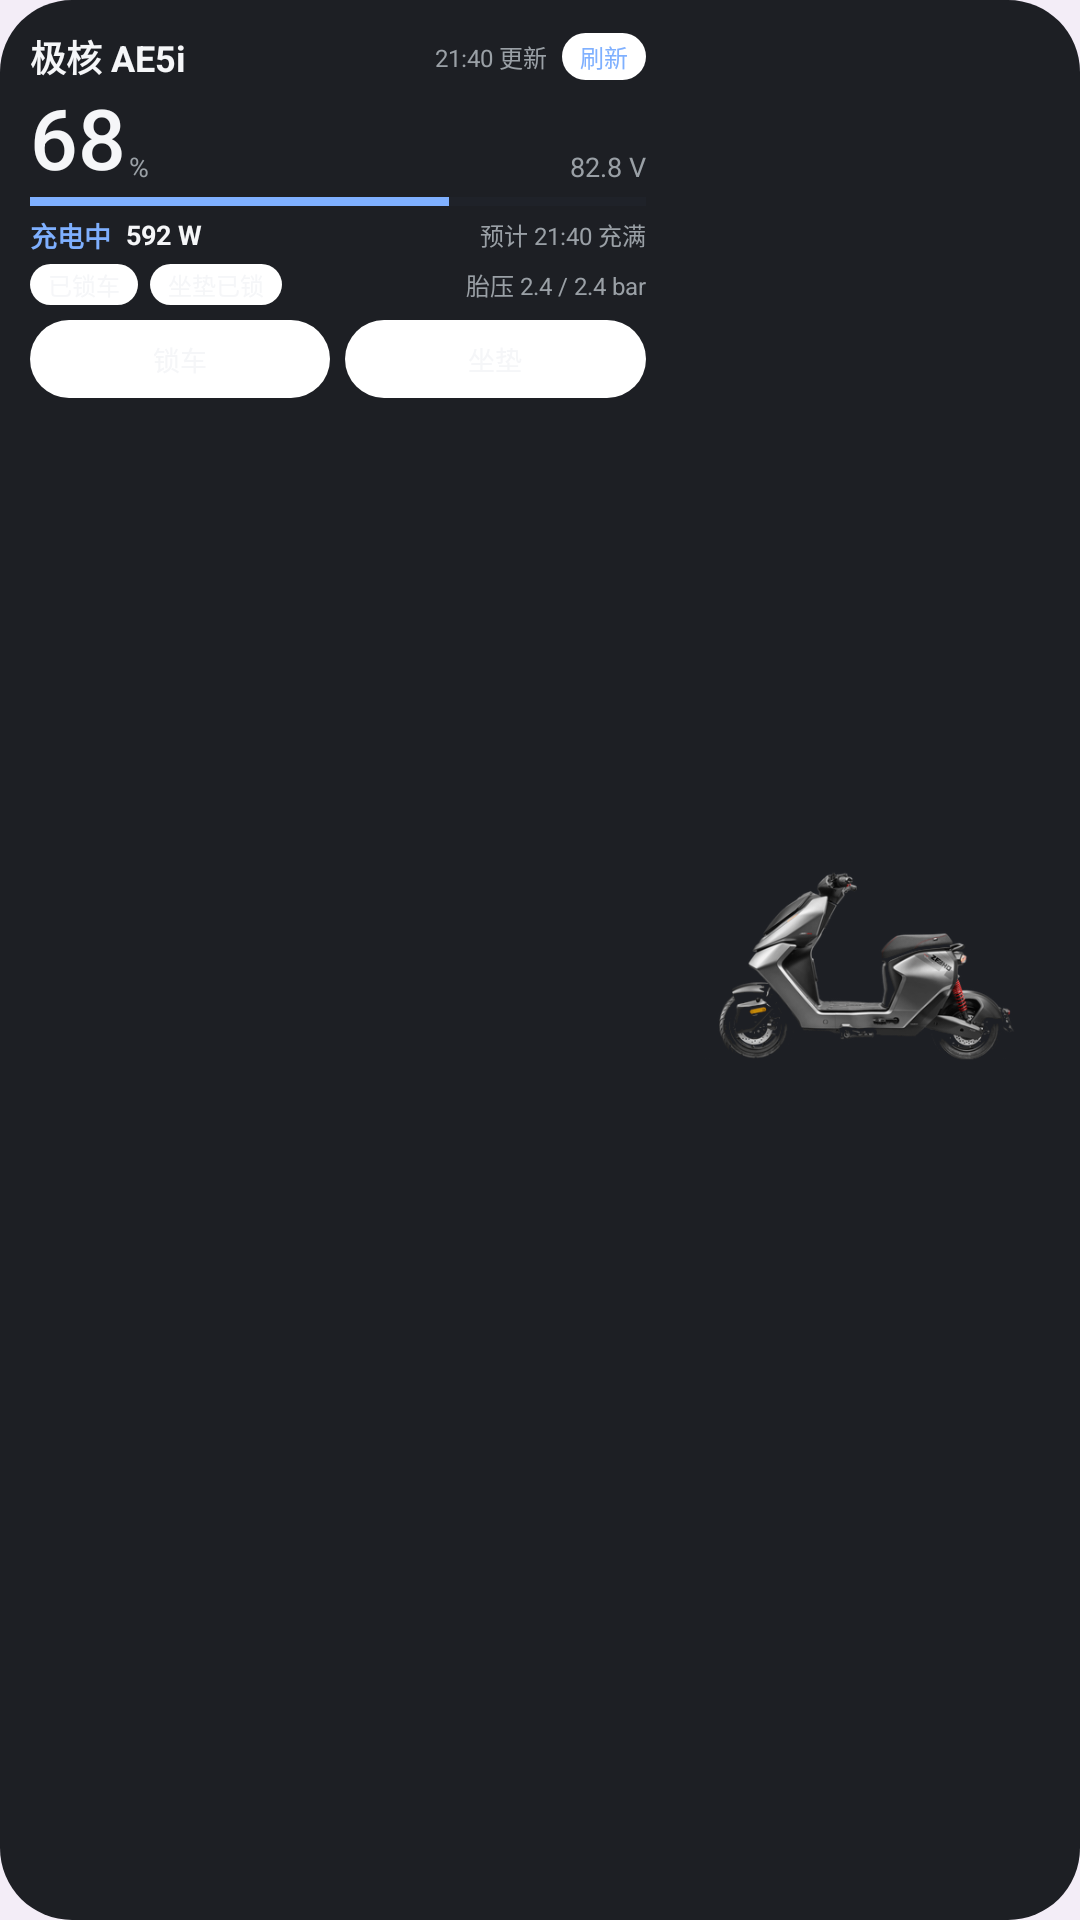

Android layout source for this screen:
<!-- AndroidManifest.xml: application theme Theme.ZeehoWebNext -->
<!-- res/layout/widget_4x2_preview_dark.xml -->
<?xml version="1.0" encoding="utf-8"?>
<LinearLayout xmlns:android="http://schemas.android.com/apk/res/android"
    android:layout_width="match_parent" android:layout_height="match_parent"
    android:background="@drawable/widget_card_dark" android:orientation="horizontal" android:padding="10dp">
    <LinearLayout android:layout_width="0dp" android:layout_height="match_parent"
        android:layout_weight="1.2" android:orientation="vertical">
        <LinearLayout android:layout_width="match_parent" android:layout_height="wrap_content"
            android:gravity="center_vertical" android:orientation="horizontal">
            <TextView android:layout_width="0dp" android:layout_height="wrap_content" android:layout_weight="1"
                android:text="@string/widget_preview_title" android:textColor="#F5F6F8" android:textSize="12sp" android:textStyle="bold"/>
            <TextView android:layout_width="wrap_content" android:layout_height="wrap_content"
                android:layout_marginStart="4dp" android:text="@string/widget_preview_updated"
                android:textColor="#9AA0A6" android:textSize="8sp"/>
            <TextView android:layout_width="wrap_content" android:layout_height="wrap_content"
                android:layout_marginStart="5dp" android:background="@drawable/widget_btn"
                android:paddingStart="6dp" android:paddingEnd="6dp" android:paddingTop="2dp" android:paddingBottom="2dp"
                android:text="@string/widget_refresh" android:textColor="#7FB0FF" android:textSize="8sp"/>
        </LinearLayout>
        <LinearLayout android:layout_width="match_parent" android:layout_height="wrap_content"
            android:layout_marginTop="3dp" android:baselineAligned="false" android:gravity="bottom" android:orientation="horizontal">
            <TextView android:layout_width="wrap_content" android:layout_height="wrap_content"
                android:fontFamily="sans-serif-medium" android:includeFontPadding="false"
                android:text="@string/widget_preview_soc" android:textColor="#F5F6F8" android:textSize="28sp"/>
            <TextView android:layout_width="wrap_content" android:layout_height="wrap_content"
                android:layout_marginStart="1dp" android:layout_marginBottom="2dp" android:text="%"
                android:textColor="#9AA0A6" android:textSize="9sp"/>
            <TextView android:layout_width="0dp" android:layout_height="wrap_content" android:layout_marginStart="5dp"
                android:layout_marginBottom="2dp" android:layout_weight="1" android:gravity="end"
                android:text="@string/widget_preview_voltage" android:textColor="#9AA0A6" android:textSize="9sp"/>
        </LinearLayout>
        <ProgressBar style="?android:attr/progressBarStyleHorizontal"
            android:layout_width="match_parent" android:layout_height="3dp" android:layout_marginTop="2dp"
            android:progress="68" android:progressBackgroundTint="#262C36" android:progressTint="#7FB0FF"/>
        <LinearLayout android:layout_width="match_parent" android:layout_height="wrap_content"
            android:layout_marginTop="3dp" android:baselineAligned="false" android:gravity="center_vertical" android:orientation="horizontal">
            <TextView android:layout_width="wrap_content" android:layout_height="wrap_content"
                android:text="@string/widget_preview_charge" android:textColor="#7FB0FF" android:textSize="9sp" android:textStyle="bold"/>
            <TextView android:layout_width="wrap_content" android:layout_height="wrap_content"
                android:layout_marginStart="5dp" android:text="@string/widget_preview_power"
                android:textColor="#F5F6F8" android:textSize="9sp" android:textStyle="bold"/>
            <TextView android:layout_width="0dp" android:layout_height="wrap_content" android:layout_weight="1"
                android:gravity="end" android:text="@string/widget_preview_time" android:textColor="#9AA0A6" android:textSize="8sp"/>
        </LinearLayout>
        <LinearLayout android:layout_width="match_parent" android:layout_height="wrap_content"
            android:layout_marginTop="3dp" android:gravity="center_vertical" android:orientation="horizontal">
            <TextView android:layout_width="wrap_content" android:layout_height="wrap_content"
                android:background="@drawable/widget_chip" android:paddingStart="6dp" android:paddingEnd="6dp"
                android:paddingTop="1dp" android:paddingBottom="1dp" android:text="@string/widget_preview_lock"
                android:textColor="#F5F6F8" android:textSize="8sp"/>
            <TextView android:layout_width="wrap_content" android:layout_height="wrap_content"
                android:layout_marginStart="4dp" android:background="@drawable/widget_chip"
                android:paddingStart="6dp" android:paddingEnd="6dp" android:paddingTop="1dp" android:paddingBottom="1dp"
                android:text="@string/widget_preview_seat" android:textColor="#F5F6F8" android:textSize="8sp"/>
            <TextView android:layout_width="0dp" android:layout_height="wrap_content" android:layout_marginStart="4dp"
                android:layout_weight="1" android:gravity="end" android:text="@string/widget_preview_tire"
                android:textColor="#9AA0A6" android:textSize="8sp"/>
        </LinearLayout>
        <LinearLayout android:layout_width="match_parent" android:layout_height="wrap_content"
            android:layout_marginTop="5dp" android:orientation="horizontal">
            <TextView android:layout_width="0dp" android:layout_height="26dp" android:layout_weight="1"
                android:background="@drawable/widget_btn" android:gravity="center"
                android:text="@string/widget_action_lock" android:textColor="#F5F6F8" android:textSize="9sp"/>
            <TextView android:layout_width="0dp" android:layout_height="26dp" android:layout_marginStart="5dp"
                android:layout_weight="1" android:background="@drawable/widget_btn" android:gravity="center"
                android:text="@string/widget_action_seat" android:textColor="#F5F6F8" android:textSize="9sp"/>
        </LinearLayout>
    </LinearLayout>
    <ImageView android:layout_width="0dp" android:layout_height="match_parent" android:layout_marginStart="6dp"
        android:layout_weight="0.75" android:scaleType="fitCenter" android:src="@drawable/widget_car_preview"
        android:contentDescription="@string/widget_title"/>
</LinearLayout>
<!-- resources referenced by this layout -->
<resources>
  <!-- drawable widget_btn (drawable) -->
  <?xml version="1.0" encoding="utf-8"?>
  <shape xmlns:android="http://schemas.android.com/apk/res/android" android:shape="rectangle">
      <solid android:color="@color/widget_action_bg" />
      <corners android:radius="14dp" />
  </shape>
  <!-- drawable widget_car_preview: png bitmap (drawable-nodpi, 58482 bytes) -->
  <!-- drawable widget_card_dark (drawable) -->
  <?xml version="1.0" encoding="utf-8"?>
  <shape xmlns:android="http://schemas.android.com/apk/res/android" android:shape="rectangle">
      <solid android:color="#F0101318" />
      <corners android:radius="24dp" />
  </shape>
  <!-- drawable widget_chip (drawable) -->
  <?xml version="1.0" encoding="utf-8"?>
  <shape xmlns:android="http://schemas.android.com/apk/res/android" android:shape="rectangle">
      <solid android:color="@color/widget_chip_bg" />
      <corners android:radius="20dp" />
  </shape>
  <string name="widget_action_lock">锁车</string>
  <string name="widget_action_seat">坐垫</string>
  <string name="widget_preview_charge">充电中</string>
  <string name="widget_preview_lock">已锁车</string>
  <string name="widget_preview_power">592 W</string>
  <string name="widget_preview_seat">坐垫已锁</string>
  <string name="widget_preview_soc">68</string>
  <string name="widget_preview_time">预计 21:40 充满</string>
  <string name="widget_preview_tire">胎压 2.4 / 2.4 bar</string>
  <string name="widget_preview_title">极核 AE5i</string>
  <string name="widget_preview_updated">21:40 更新</string>
  <string name="widget_preview_voltage">82.8 V</string>
  <string name="widget_refresh">刷新</string>
  <string name="widget_title">几何面板</string>
  <style name="Theme.ZeehoWebNext" parent="android:Theme.Material.Light.NoActionBar">
          <item name="android:windowBackground">@color/page_light</item>
          <item name="android:statusBarColor">@android:color/transparent</item>
          <item name="android:navigationBarColor">@android:color/transparent</item>
          <item name="android:windowLightStatusBar">true</item>
          <item name="android:windowLightNavigationBar">true</item>
          <item name="android:windowDrawsSystemBarBackgrounds">true</item>
          <item name="android:colorAccent">@color/brand_purple</item>
      </style>
  <color name="widget_action_bg">#FFFFFFFF</color>
  <color name="widget_chip_bg">#FFFFFFFF</color>
  <color name="page_light">#FFF3EDF7</color>
  <color name="brand_purple">#FF7457B8</color>
</resources>
